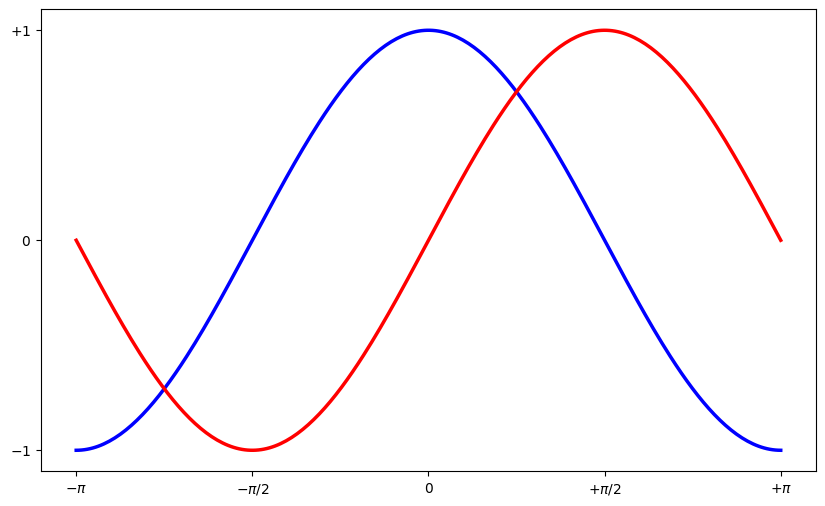

This chart was generated by the following Python code:
# Imports
import numpy as np
import matplotlib.pyplot as plt

# Create a new figure of size 8x6 points, using 100 dots per inch
plt.figure(figsize=(10,6), dpi=80)

# Create a new subplot from a grid of 1x1
plt.subplot(111)

X = np.linspace(-np.pi, np.pi, 256,endpoint=True)
C,S = np.cos(X), np.sin(X)

# Plot cosine using blue color with a continuous line of width 1 (pixels)
plt.plot(X, C, color="blue", linewidth=2.5, linestyle="-")

# Plot sine using green color with a continuous line of width 1 (pixels)
plt.plot(X, S, color="red", linewidth=2.5, linestyle="-")

# Set x limits
# plt.xlim(-4.0,4.0)
plt.xlim(X.min()*1.1, X.max()*1.1)

# Set x ticks
#plt.xticks(np.linspace(-4,4,9,endpoint=True))
plt.xticks([-np.pi, -np.pi/2, 0, np.pi/2, np.pi],
       [r'$-\pi$', r'$-\pi/2$', r'$0$', r'$+\pi/2$', r'$+\pi$'])

# Set y limits
# plt.ylim(-1.0,1.0)
plt.ylim(C.min()*1.1, C.max()*1.1)

# Set y ticks
# plt.yticks(np.linspace(-1,1,5,endpoint=True))
plt.yticks([-1, 0, +1],
       [r'$-1$', r'$0$', r'$+1$'])

# Save figure using 72 dots per inch
# savefig("../figures/exercice_2.png",dpi=72)

# Show result on screen
plt.show()